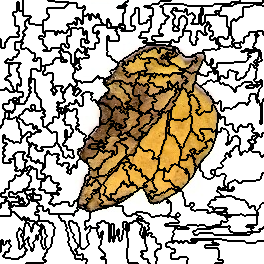

The table this chart was drawn from, first rows:
0, 0, 0, 0, 0, 0, 0, 0, 0, 0, 0, 0, 0, 0, 0, 0, 0, 0, 0, 0, 0, 0, 0, 1
0, 0, 0, 0, 0, 0, 0, 0, 0, 0, 0, 0, 0, 0, 0, 0, 0, 0, 0, 0, 0, 0, 0, 1
0, 0, 0, 0, 0, 0, 0, 0, 0, 0, 0, 0, 0, 0, 0, 0, 0, 4, 4, 0, 0, 0, 0, 1
0, 0, 0, 0, 0, 0, 0, 0, 0, 0, 0, 0, 0, 0, 0, 0, 0, 4, 4, 0, 0, 0, 0, 1
0, 0, 0, 0, 0, 0, 0, 0, 0, 0, 0, 0, 0, 0, 0, 0, 0, 4, 4, 0, 0, 0, 0, 1
0, 0, 0, 0, 0, 0, 0, 0, 0, 0, 0, 0, 0, 0, 0, 0, 0, 4, 4, 0, 0, 0, 0, 1
0, 0, 0, 0, 0, 0, 0, 0, 0, 0, 0, 0, 0, 0, 0, 0, 0, 4, 4, 0, 0, 0, 0, 1
0, 0, 0, 0, 0, 0, 0, 0, 0, 0, 0, 0, 0, 0, 0, 0, 0, 4, 4, 0, 0, 0, 0, 1
0, 0, 0, 0, 0, 0, 0, 0, 0, 0, 0, 0, 0, 0, 0, 0, 0, 4, 4, 0, 0, 0, 0, 1
0, 0, 0, 0, 0, 0, 0, 0, 0, 0, 0, 0, 0, 0, 0, 0, 0, 4, 4, 0, 0, 0, 0, 1
0, 0, 0, 0, 0, 0, 0, 0, 0, 0, 0, 0, 0, 0, 0, 0, 0, 4, 4, 0, 0, 0, 0, 1
0, 0, 0, 0, 0, 0, 0, 0, 0, 0, 0, 0, 0, 0, 0, 0, 0, 4, 4, 4, 4, 4, 4, 1
0, 0, 0, 0, 0, 0, 0, 0, 0, 0, 0, 0, 0, 4, 4, 4, 4, 4, 4, 4, 4, 4, 4, 1
0, 0, 0, 0, 0, 0, 0, 0, 0, 0, 0, 0, 0, 4, 4, 4, 4, 4, 4, 4, 4, 4, 4, 1
0, 0, 0, 0, 0, 0, 0, 0, 0, 0, 0, 0, 0, 4, 4, 4, 4, 4, 4, 4, 4, 4, 4, 1
0, 0, 0, 0, 0, 0, 0, 0, 0, 0, 0, 0, 0, 4, 4, 4, 4, 4, 4, 4, 4, 4, 4, 1
0, 0, 0, 0, 0, 0, 0, 0, 0, 0, 0, 0, 0, 0, 0, 4, 4, 4, 4, 4, 4, 4, 4, 4
0, 0, 0, 0, 0, 0, 0, 0, 0, 0, 0, 0, 0, 0, 0, 4, 4, 4, 4, 4, 4, 4, 4, 4
0, 0, 0, 0, 0, 0, 0, 0, 0, 0, 0, 0, 0, 0, 0, 4, 4, 4, 4, 4, 4, 4, 4, 4
0, 0, 0, 0, 0, 0, 0, 0, 0, 0, 0, 0, 0, 0, 0, 4, 4, 4, 4, 4, 4, 4, 4, 4
0, 0, 0, 0, 0, 0, 0, 0, 0, 0, 0, 0, 0, 0, 0, 4, 4, 4, 4, 4, 4, 4, 4, 4
0, 0, 0, 0, 0, 0, 0, 0, 0, 0, 0, 0, 0, 0, 0, 4, 4, 4, 4, 4, 4, 4, 4, 4
0, 0, 0, 0, 0, 0, 0, 0, 0, 0, 0, 0, 0, 0, 0, 4, 4, 4, 4, 4, 4, 4, 4, 4
0, 0, 0, 0, 0, 0, 0, 0, 0, 0, 0, 0, 0, 0, 0, 4, 4, 4, 4, 4, 4, 4, 4, 4
0, 0, 0, 0, 0, 0, 0, 0, 0, 0, 0, 0, 0, 0, 0, 4, 4, 4, 4, 4, 4, 4, 4, 4
0, 0, 0, 0, 0, 0, 0, 0, 0, 0, 0, 0, 0, 0, 0, 4, 4, 4, 4, 4, 4, 4, 4, 4
0, 0, 0, 0, 0, 0, 0, 0, 0, 0, 0, 0, 0, 0, 0, 0, 0, 0, 0, 4, 4, 4, 4, 4
0, 0, 0, 0, 0, 0, 0, 0, 0, 0, 0, 0, 0, 0, 0, 0, 0, 0, 0, 4, 4, 4, 4, 4
0, 0, 0, 0, 0, 0, 0, 0, 0, 0, 0, 0, 0, 0, 0, 0, 0, 0, 0, 4, 4, 4, 4, 4
0, 0, 0, 0, 0, 0, 0, 0, 0, 0, 0, 0, 0, 0, 0, 0, 0, 0, 0, 4, 4, 4, 4, 4
0, 0, 0, 0, 0, 0, 0, 0, 0, 0, 0, 0, 0, 0, 0, 0, 0, 0, 0, 4, 4, 4, 4, 4
0, 0, 0, 0, 0, 0, 0, 0, 0, 0, 0, 0, 0, 0, 0, 0, 0, 0, 0, 4, 4, 4, 4, 12
0, 0, 0, 0, 0, 0, 0, 0, 0, 0, 0, 0, 0, 0, 0, 0, 0, 4, 4, 4, 4, 4, 4, 12
0, 0, 0, 0, 0, 0, 0, 0, 0, 0, 0, 0, 0, 0, 0, 0, 0, 4, 4, 4, 4, 4, 4, 12
0, 0, 0, 0, 0, 0, 0, 0, 0, 0, 0, 0, 0, 0, 0, 0, 0, 0, 0, 4, 4, 4, 4, 4
0, 0, 0, 0, 0, 0, 0, 0, 0, 0, 0, 0, 0, 0, 0, 0, 0, 0, 0, 4, 4, 4, 4, 4
0, 0, 0, 0, 0, 0, 0, 0, 0, 0, 0, 0, 0, 0, 0, 0, 0, 0, 0, 4, 4, 4, 4, 12
0, 0, 0, 0, 0, 0, 0, 0, 0, 4, 4, 4, 4, 4, 4, 4, 4, 4, 4, 4, 4, 4, 4, 12
0, 0, 0, 0, 0, 0, 0, 0, 0, 4, 4, 4, 4, 4, 4, 4, 4, 4, 4, 4, 4, 4, 4, 12
4, 0, 0, 0, 0, 0, 0, 4, 4, 4, 4, 4, 4, 4, 4, 4, 4, 4, 4, 4, 4, 4, 4, 12
4, 0, 0, 0, 0, 0, 0, 4, 4, 4, 4, 4, 4, 4, 4, 4, 4, 4, 4, 4, 4, 12, 12, 12
4, 0, 0, 0, 0, 0, 0, 4, 4, 4, 4, 4, 4, 4, 4, 4, 4, 4, 4, 4, 4, 12, 12, 12
4, 0, 0, 0, 0, 4, 4, 4, 4, 4, 4, 4, 4, 4, 4, 20, 20, 20, 20, 20, 20, 20, 20, 12
4, 0, 0, 0, 0, 4, 4, 4, 4, 4, 4, 4, 4, 4, 4, 20, 20, 20, 20, 20, 20, 20, 20, 12
4, 0, 0, 0, 0, 4, 4, 4, 4, 4, 4, 4, 4, 4, 4, 20, 20, 20, 20, 20, 20, 12, 12, 12
4, 0, 0, 0, 0, 4, 4, 4, 4, 4, 4, 4, 4, 4, 4, 20, 20, 20, 20, 20, 20, 12, 12, 12
4, 0, 0, 0, 0, 4, 4, 4, 4, 4, 4, 4, 4, 4, 4, 20, 20, 20, 20, 20, 20, 12, 12, 12
4, 0, 0, 0, 0, 4, 4, 4, 4, 4, 4, 4, 4, 4, 4, 20, 20, 20, 20, 20, 20, 12, 12, 12
4, 4, 4, 4, 4, 4, 4, 4, 4, 4, 4, 4, 4, 4, 4, 20, 20, 20, 20, 20, 20, 12, 12, 12
4, 4, 4, 4, 4, 4, 4, 4, 4, 4, 4, 4, 4, 4, 4, 20, 20, 20, 20, 20, 20, 20, 20, 20
4, 4, 4, 4, 4, 4, 4, 4, 4, 4, 4, 4, 4, 4, 4, 4, 4, 4, 4, 20, 20, 20, 20, 20
4, 4, 4, 4, 4, 4, 4, 4, 4, 4, 4, 4, 4, 4, 4, 4, 4, 4, 4, 20, 20, 20, 20, 20
4, 4, 4, 4, 4, 4, 4, 4, 4, 4, 4, 4, 4, 4, 4, 4, 4, 4, 4, 20, 20, 20, 20, 20
4, 4, 4, 4, 4, 4, 4, 4, 4, 4, 4, 4, 4, 4, 4, 4, 4, 4, 4, 20, 20, 20, 20, 20
4, 4, 4, 4, 4, 4, 4, 4, 4, 4, 4, 4, 4, 4, 4, 4, 4, 20, 20, 20, 20, 20, 20, 20
4, 4, 4, 4, 4, 4, 4, 4, 4, 4, 4, 4, 4, 4, 4, 4, 4, 20, 20, 20, 20, 20, 20, 20
4, 4, 4, 4, 4, 4, 4, 4, 4, 4, 4, 4, 4, 4, 4, 4, 4, 20, 20, 20, 20, 20, 20, 20
4, 4, 4, 4, 4, 4, 4, 4, 4, 4, 4, 4, 4, 20, 20, 20, 20, 20, 20, 20, 20, 20, 20, 20
4, 4, 4, 4, 4, 4, 4, 4, 4, 4, 4, 4, 4, 20, 20, 20, 20, 20, 20, 20, 20, 20, 20, 20
4, 4, 4, 4, 4, 4, 4, 20, 20, 4, 4, 4, 4, 20, 20, 20, 20, 20, 20, 20, 20, 20, 20, 20
4, 4, 4, 4, 4, 4, 4, 20, 20, 20, 20, 20, 20, 20, 20, 20, 20, 20, 20, 20, 20, 20, 20, 20
... 203 more rows
